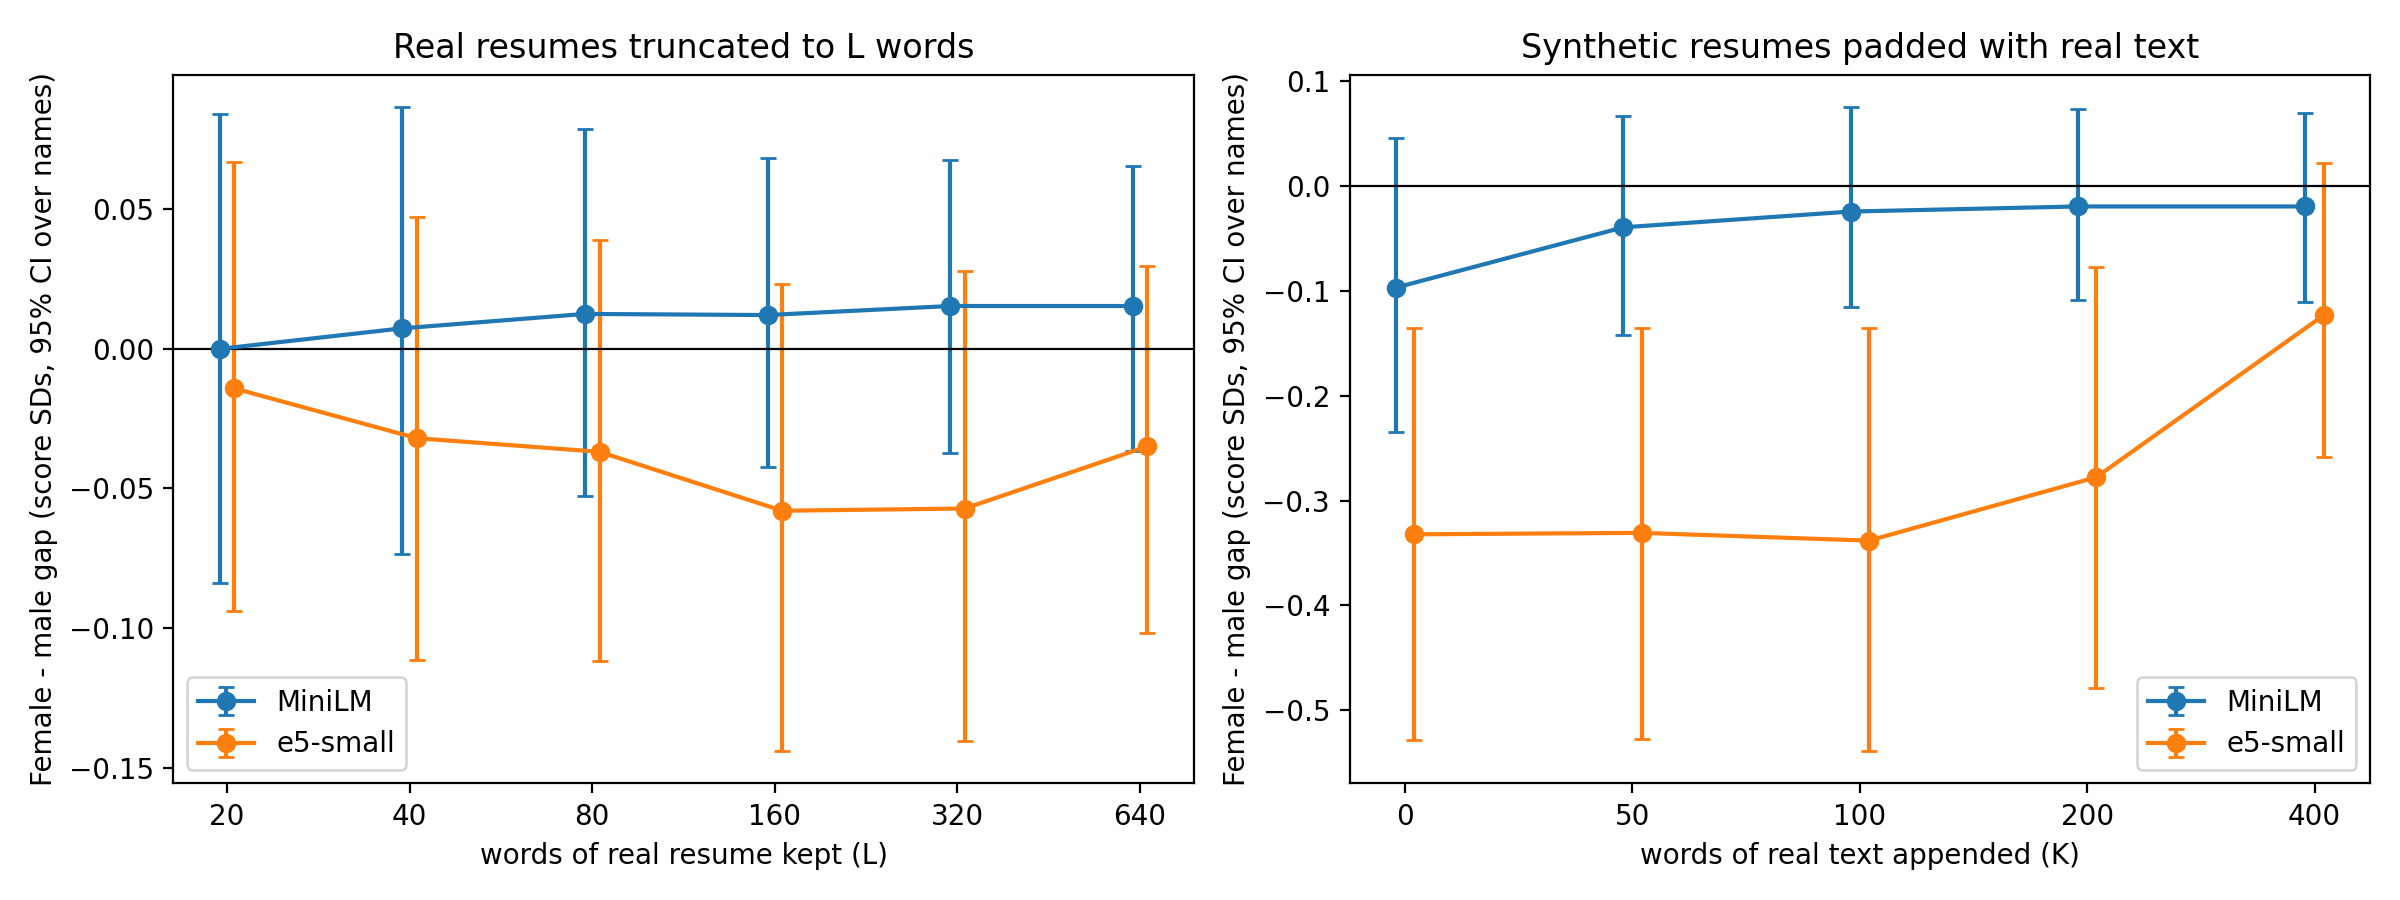

Data behind this chart, as committed beside it:
gap, ci_lo, ci_hi, p, gap_sd, ci_lo_sd, ci_hi_sd, model, exp, length, p_holm
-4.481408e-06, -0.007547, 0.007583, 0.9411, -4.9722315e-05, -0.08374, 0.08414, MiniLM, truncate_real, 20, 1.0
0.0006536, -0.006571, 0.007749, 0.8879, 0.0073, -0.07339, 0.08654, MiniLM, truncate_real, 40, 1.0
0.001161, -0.004906, 0.007314, 0.8456, 0.01245, -0.05264, 0.07848, MiniLM, truncate_real, 80, 1.0
0.001104, -0.003861, 0.006262, 0.7626, 0.01205, -0.04215, 0.06838, MiniLM, truncate_real, 160, 1.0
0.001413, -0.00346, 0.006256, 0.6723, 0.01528, -0.03743, 0.06766, MiniLM, truncate_real, 320, 1.0
0.001413, -0.003371, 0.006061, 0.6723, 0.01528, -0.03646, 0.06555, MiniLM, truncate_real, 640, 1.0
-0.004655, -0.01127, 0.002215, 0.1057, -0.09689, -0.2346, 0.0461, MiniLM, pad_synthetic, 0, 0.5283
-0.002256, -0.008131, 0.003821, 0.1116, -0.03938, -0.142, 0.06671, MiniLM, pad_synthetic, 50, 0.5283
-0.001507, -0.007159, 0.004673, 0.2093, -0.02435, -0.1157, 0.0755, MiniLM, pad_synthetic, 100, 0.628
-0.001222, -0.006814, 0.004587, 0.2093, -0.01949, -0.1087, 0.07318, MiniLM, pad_synthetic, 200, 0.628
-0.001222, -0.006917, 0.004371, 0.2093, -0.01949, -0.1103, 0.06973, MiniLM, pad_synthetic, 400, 0.628
-0.0002685, -0.001772, 0.001266, 0.6241, -0.01421, -0.09375, 0.06698, e5-small, truncate_real, 20, 1.0
-0.0005827, -0.002025, 0.0008589, 0.3939, -0.03202, -0.1113, 0.04721, e5-small, truncate_real, 40, 1.0
-0.0006584, -0.001993, 0.0006918, 0.3043, -0.03689, -0.1117, 0.03876, e5-small, truncate_real, 80, 1.0
-0.0009565, -0.002376, 0.000384, 0.2738, -0.05797, -0.144, 0.02327, e5-small, truncate_real, 160, 1.0
-0.0009369, -0.002299, 0.0004544, 0.2295, -0.05719, -0.1403, 0.02774, e5-small, truncate_real, 320, 1.0
-0.0006256, -0.001819, 0.0005306, 0.3939, -0.03493, -0.1016, 0.02963, e5-small, truncate_real, 640, 1.0
-0.002081, -0.003309, -0.0008506, 0.001881, -0.3322, -0.5283, -0.1358, e5-small, pad_synthetic, 0, 0.007524
-0.002205, -0.003514, -0.0009048, 0.001184, -0.3309, -0.5273, -0.1357, e5-small, pad_synthetic, 50, 0.005921
-0.002249, -0.003585, -0.0008982, 0.001968, -0.3383, -0.5392, -0.1351, e5-small, pad_synthetic, 100, 0.007524
-0.001944, -0.003348, -0.0005398, 0.009012, -0.2778, -0.4784, -0.07713, e5-small, pad_synthetic, 200, 0.01802
-0.001175, -0.002463, 0.0002083, 0.03222, -0.1233, -0.2584, 0.02186, e5-small, pad_synthetic, 400, 0.03222
